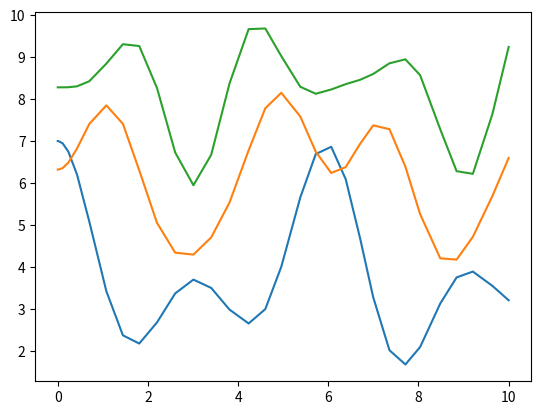

Here is the Python script that generated this plot:
import numpy as np
import scipy.integrate as sp
import matplotlib.pyplot as plt


def part2(k, L, Lw):
    k1 = k[0]
    k2 = k[1]
    k3 = k[2]
    k4 = k[3]

    l1 = L[0]
    l2 = L[1]
    l3 = L[2]
    l4 = L[3]
    
    K = np.array([[-k1 - k2, k2, 0],
                [k2 , -k2 - k3, k3],
                [0, k3, -k3 - k4]])
    
    b = np.array([-k1*l1 + k2*l2, -k2*l2 + k3*l3, -k3*l3 + k4*(l4 - Lw)])

    return(K, b)

## Part 3
# (i)
print("Part 3, i")
k1 = np.array([1,2,3,4])
l1 = np.array([1,1,1,1])
lw1 = 10
K1, b1 = part2(k1, l1, lw1)
if (np.linalg.det(K1) != 0):
    sol1 = np.linalg.solve(K1,b1)
    print("Equilibirum is at {:.2f}, {:.2f}, {:.2f}.".format(sol1[0], sol1[1], sol1[2]))
else:
    print("Uh oh, singular K matrix \nNo equilibirum exists")



# (ii)
print("\nPart 3, ii")
k2 = np.array([0,1,1,0])
l2 = np.array([2,2,1,1])
lw2 = 4
K2, b2 = part2(k2, l2, lw2)
if (np.linalg.det(K2) != 0):
    sol2 = np.linalg.solve(K2,b2)
    print("Equilibirum is at {:.2f}, {:.2f}, {:.2f}.".format(sol2[0], sol2[1], sol2[2]))
else:
    print("Uh oh, singular K matrix \nNo equilibirum exists")



# Part 4
def diff(t, x, m, k, L, Lw):
    K, b = part2(k, L , Lw)
    F = np.dot(K,x[0:3]) - b
    return(np.append(x[3:6], F/m))


results = sp.solve_ivp(diff, (0,10), np.array([7, 6.32, 8.28, 0, 0, 0]), args = ( np.array([1,1,1]), np.array([1,2,3,4]), np.array([1,1,1,1]), 10,  )  )
plt.plot(results.t, results.y[0])
plt.plot(results.t, results.y[1])
plt.plot(results.t, results.y[2])
plt.show()